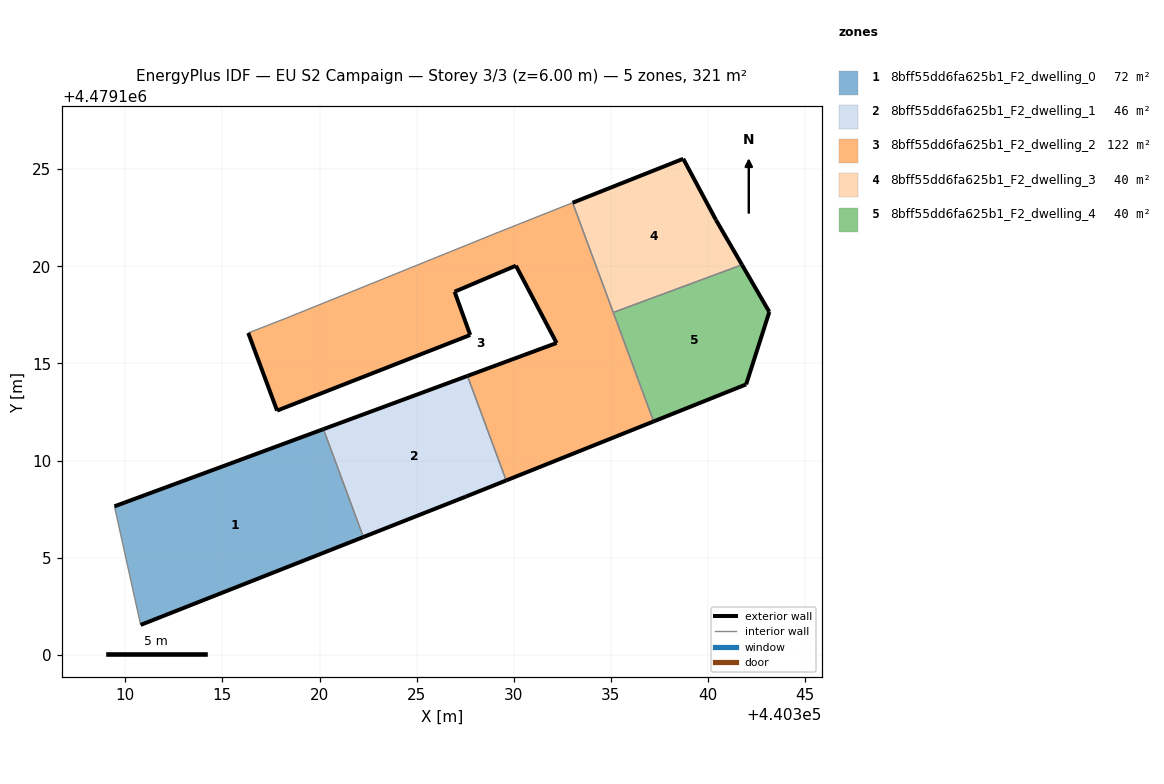
=== STOREY PLAN SPEC (per zone: floor XY polygon, exterior-wall plan segments, windows/doors) ===
zone 1: 8bff55dd6fa625b1_F2_dwelling_0  (72.0 m²)
  floor: (440322.26, 4479106.06) (440320.20, 4479111.62) (440309.44, 4479107.64) (440310.79, 4479101.54)
  exterior wall: (440309.44, 4479107.64) – (440320.20, 4479111.62)  [11.5 m]
  exterior wall: (440322.26, 4479106.06) – (440310.79, 4479101.54)  [12.3 m]
  interior walls: 2
zone 2: 8bff55dd6fa625b1_F2_dwelling_1  (46.1 m²)
  floor: (440329.61, 4479108.97) (440327.62, 4479114.35) (440320.20, 4479111.62) (440322.26, 4479106.06) (440327.53, 4479108.14)
  exterior wall: (440320.20, 4479111.62) – (440327.62, 4479114.35)  [7.9 m]
  exterior wall: (440329.61, 4479108.97) – (440327.53, 4479108.14)  [2.2 m]
  exterior wall: (440327.53, 4479108.14) – (440322.26, 4479106.06)  [5.7 m]
  interior walls: 2
zone 3: 8bff55dd6fa625b1_F2_dwelling_2  (122.3 m²)
  floor: (440337.20, 4479112.01) (440333.03, 4479123.27) (440329.23, 4479121.76) (440318.34, 4479117.35) (440316.33, 4479116.57) (440317.82, 4479112.57) (440327.76, 4479116.46) (440326.95, 4479118.69) (440330.11, 4479120.03) (440332.21, 4479116.05) (440327.62, 4479114.35) (440329.61, 4479108.97)
  exterior wall: (440337.20, 4479112.01) – (440329.61, 4479108.97)  [8.2 m]
  exterior wall: (440327.62, 4479114.35) – (440332.21, 4479116.05)  [4.9 m]
  exterior wall: (440332.21, 4479116.05) – (440330.11, 4479120.03)  [4.5 m]
  exterior wall: (440330.11, 4479120.03) – (440326.95, 4479118.69)  [3.4 m]
  exterior wall: (440326.95, 4479118.69) – (440327.76, 4479116.46)  [2.4 m]
  exterior wall: (440327.76, 4479116.46) – (440317.82, 4479112.57)  [10.7 m]
  exterior wall: (440317.82, 4479112.57) – (440316.33, 4479116.57)  [4.3 m]
  interior walls: 6
zone 4: 8bff55dd6fa625b1_F2_dwelling_3  (40.1 m²)
  floor: (440341.75, 4479120.08) (440340.41, 4479122.38) (440338.73, 4479125.53) (440333.03, 4479123.27) (440335.12, 4479117.62)
  exterior wall: (440333.03, 4479123.27) – (440338.73, 4479125.53)  [6.1 m]
  exterior wall: (440338.73, 4479125.53) – (440340.41, 4479122.38)  [3.6 m]
  exterior wall: (440340.41, 4479122.38) – (440341.75, 4479120.08)  [2.7 m]
  interior walls: 2
zone 5: 8bff55dd6fa625b1_F2_dwelling_4  (40.1 m²)
  floor: (440341.97, 4479113.92) (440343.16, 4479117.65) (440341.75, 4479120.08) (440335.12, 4479117.62) (440337.20, 4479112.01)
  exterior wall: (440341.75, 4479120.08) – (440343.16, 4479117.65)  [2.8 m]
  exterior wall: (440343.16, 4479117.65) – (440341.97, 4479113.92)  [3.9 m]
  exterior wall: (440341.97, 4479113.92) – (440337.20, 4479112.01)  [5.1 m]
  interior walls: 2

=== DERIVED (storey summary) ===
Building: EU S2 Campaign
Storey: 3 of 3  (floor level z = 6.00 m)
Storey gross floor area: 320.7 m²
Zones on this storey: 5
  - 8bff55dd6fa625b1_F2_dwelling_0: floor 72.0 m²; exterior wall 23.8 m (71.4 m²); WWR 0.0%
  - 8bff55dd6fa625b1_F2_dwelling_1: floor 46.1 m²; exterior wall 15.8 m (47.4 m²); WWR 0.0%
  - 8bff55dd6fa625b1_F2_dwelling_2: floor 122.3 m²; exterior wall 38.3 m (114.9 m²); WWR 0.0%
  - 8bff55dd6fa625b1_F2_dwelling_3: floor 40.1 m²; exterior wall 12.4 m (37.1 m²); WWR 0.0%
  - 8bff55dd6fa625b1_F2_dwelling_4: floor 40.1 m²; exterior wall 11.9 m (35.6 m²); WWR 0.0%
Zone adjacency (shared interzone walls):
  - 8bff55dd6fa625b1_F2_dwelling_0 ↔ 8bff55dd6fa625b1_F2_dwelling_1
  - 8bff55dd6fa625b1_F2_dwelling_1 ↔ 8bff55dd6fa625b1_F2_dwelling_2
  - 8bff55dd6fa625b1_F2_dwelling_2 ↔ 8bff55dd6fa625b1_F2_dwelling_3
  - 8bff55dd6fa625b1_F2_dwelling_2 ↔ 8bff55dd6fa625b1_F2_dwelling_4
  - 8bff55dd6fa625b1_F2_dwelling_3 ↔ 8bff55dd6fa625b1_F2_dwelling_4